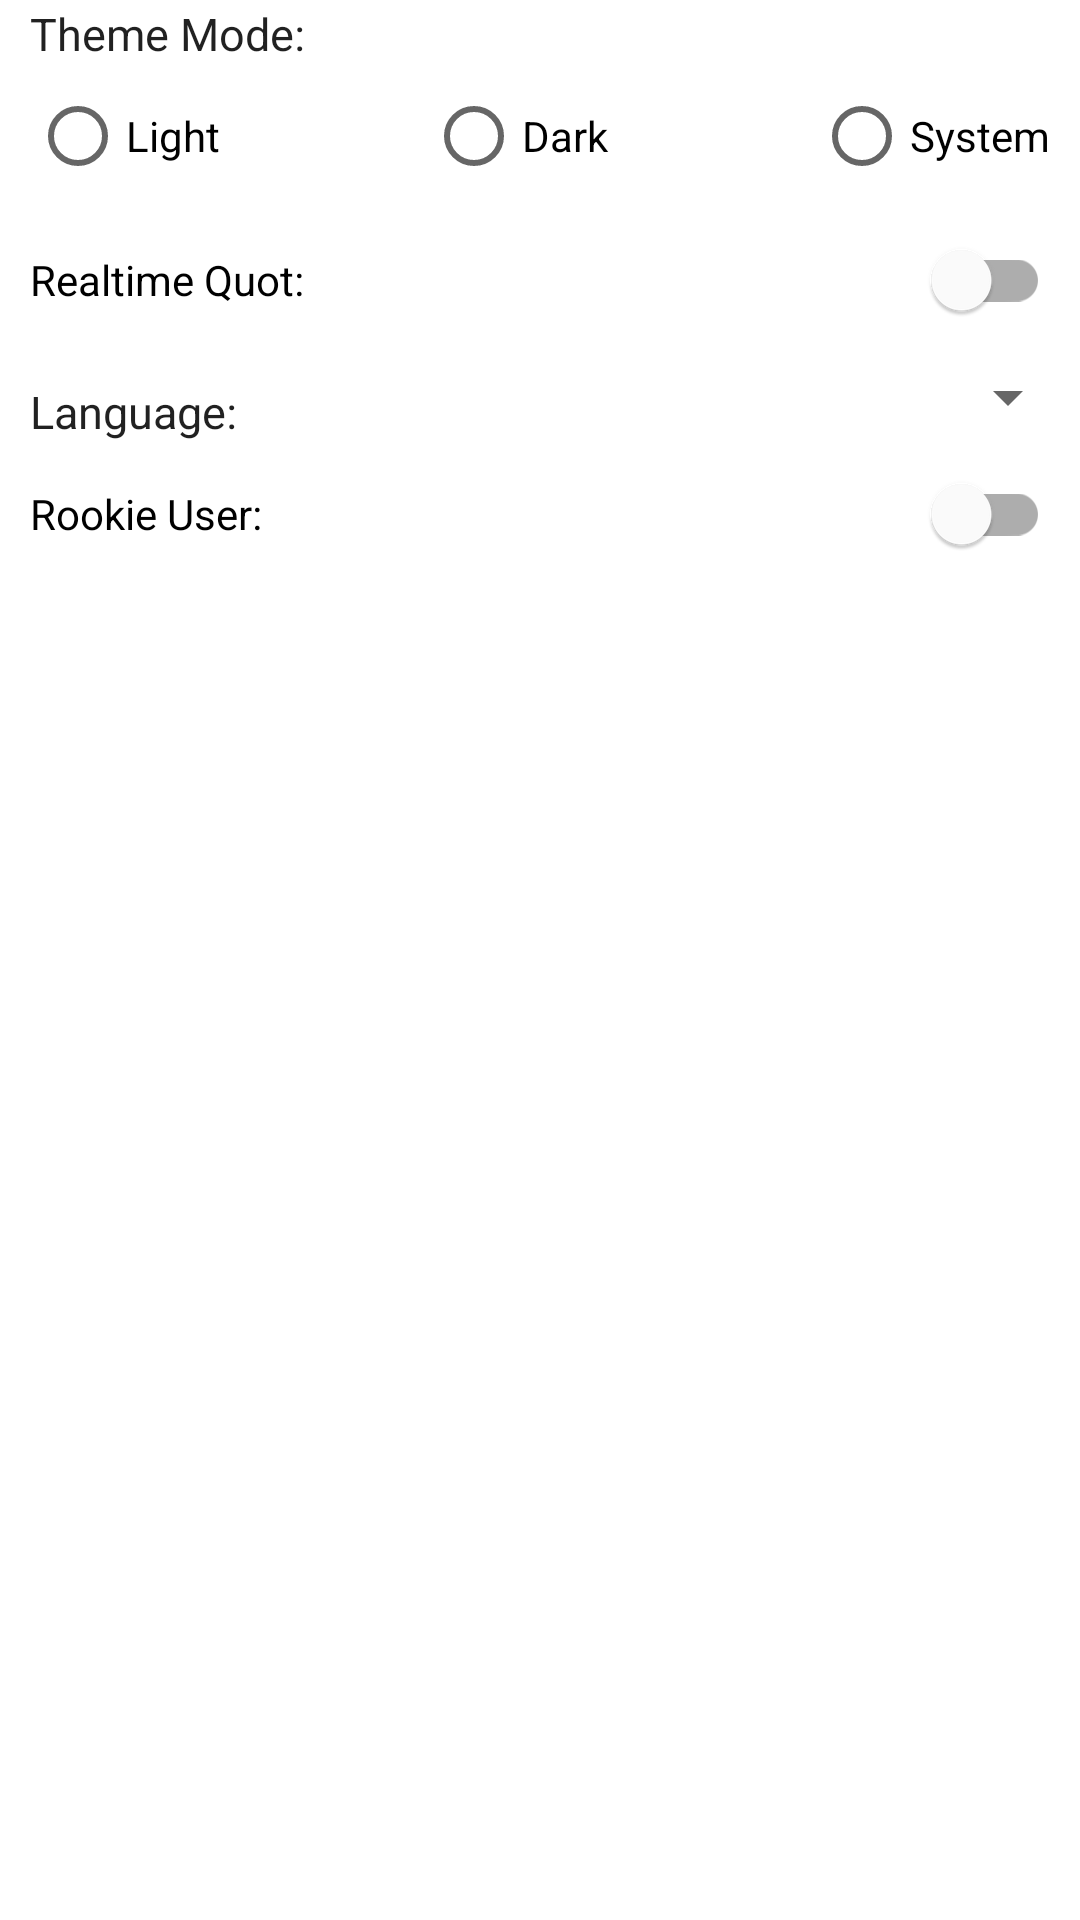

Reconstruct the res/layout file that produces this screen, plus the resources it refers to.
<!-- AndroidManifest.xml: application theme Theme.AppToAppAndroid -->
<!-- res/layout/fragment_settings.xml -->
<?xml version="1.0" encoding="utf-8"?>
<androidx.constraintlayout.widget.ConstraintLayout xmlns:android="http://schemas.android.com/apk/res/android"
    xmlns:app="http://schemas.android.com/apk/res-auto"
    xmlns:tools="http://schemas.android.com/tools"
    android:layout_width="match_parent"
    android:layout_height="match_parent"
    tools:context=".ui.settings.SettingsFragment">

    <View
        android:id="@+id/spacer"
        android:layout_width="match_parent"
        android:layout_height="1dp"
        app:layout_constraintEnd_toEndOf="parent"
        app:layout_constraintStart_toStartOf="parent"
        app:layout_constraintTop_toTopOf="parent" />

    <TextView
        android:id="@+id/theme_caption"
        style="@android:style/TextAppearance.DeviceDefault"
        android:layout_width="match_parent"
        android:layout_height="wrap_content"
        android:gravity="start"
        android:paddingHorizontal="10dp"
        android:text="@string/theme_mode"
        android:textSize="15sp"
        app:layout_constraintEnd_toEndOf="parent"
        app:layout_constraintStart_toStartOf="parent"
        app:layout_constraintTop_toBottomOf="@+id/spacer" />

    <RadioGroup
        android:id="@+id/radio_group_theme"
        android:layout_width="match_parent"
        android:layout_height="wrap_content"
        android:orientation="horizontal"
        android:paddingHorizontal="10dp"
        app:layout_constraintEnd_toEndOf="parent"
        app:layout_constraintStart_toStartOf="parent"
        app:layout_constraintTop_toBottomOf="@+id/theme_caption">

        <RadioButton
            android:id="@+id/radio_light"
            android:layout_width="wrap_content"
            android:layout_height="wrap_content"
            android:layout_gravity="center"
            android:layout_weight="1"
            android:text="@string/light" />

        <RadioButton
            android:id="@+id/radio_dark"
            android:layout_width="wrap_content"
            android:layout_height="wrap_content"
            android:layout_weight="1"
            android:text="@string/dark" />

        <RadioButton
            android:id="@+id/radio_system"
            android:layout_width="wrap_content"
            android:layout_height="wrap_content"
            android:text="@string/system" />

    </RadioGroup>

    <com.google.android.material.switchmaterial.SwitchMaterial
        android:id="@+id/switch_realtime"
        android:layout_width="match_parent"
        android:layout_height="wrap_content"
        android:padding="10dp"
        android:text="@string/realtime_quot"
        app:layout_constraintEnd_toEndOf="parent"
        app:layout_constraintStart_toStartOf="parent"
        app:layout_constraintTop_toBottomOf="@+id/radio_group_theme"
        app:switchPadding="20dp" />

    <TextView
        android:id="@+id/language_caption"
        style="@android:style/TextAppearance.DeviceDefault"
        android:layout_width="0dp"
        android:layout_height="30dp"
        android:gravity="start|bottom"
        android:paddingHorizontal="10dp"
        android:text="@string/language"
        android:textSize="15sp"
        app:layout_constraintEnd_toStartOf="@+id/spinner_language"
        app:layout_constraintStart_toStartOf="parent"
        app:layout_constraintTop_toBottomOf="@+id/switch_realtime" />

    <Spinner
        android:id="@+id/spinner_language"
        android:layout_width="wrap_content"
        android:layout_height="30dp"
        android:paddingHorizontal="10dp"
        app:layout_constraintEnd_toEndOf="parent"
        app:layout_constraintStart_toEndOf="@+id/language_caption"
        app:layout_constraintTop_toBottomOf="@+id/switch_realtime" />

    <com.google.android.material.switchmaterial.SwitchMaterial
        android:id="@+id/switch_rookie"
        android:layout_width="match_parent"
        android:layout_height="wrap_content"
        android:padding="10dp"
        android:text="@string/rookie_user"
        app:layout_constraintEnd_toEndOf="parent"
        app:layout_constraintStart_toStartOf="parent"
        app:layout_constraintTop_toBottomOf="@+id/language_caption"
        app:switchPadding="20dp" />

    <TextView
        android:id="@+id/text_settings"
        android:layout_width="match_parent"
        android:layout_height="wrap_content"
        android:layout_marginStart="8dp"
        android:layout_marginTop="8dp"
        android:layout_marginEnd="8dp"
        android:textAlignment="center"
        android:textSize="20sp"
        app:layout_constraintBottom_toBottomOf="parent"
        app:layout_constraintEnd_toEndOf="parent"
        app:layout_constraintStart_toStartOf="parent"
        app:layout_constraintTop_toBottomOf="@+id/switch_rookie"
        tools:text="This is settings Fragment" />
</androidx.constraintlayout.widget.ConstraintLayout>
<!-- resources referenced by this layout -->
<resources>
  <string name="dark">Dark</string>
  <string name="language">Language:</string>
  <string name="light">Light</string>
  <string name="realtime_quot">Realtime Quot:</string>
  <string name="rookie_user">Rookie User:</string>
  <string name="system">System</string>
  <string name="theme_mode">Theme Mode:</string>
  <style name="Theme.AppToAppAndroid" parent="Theme.MaterialComponents.DayNight.NoActionBar">
          
          <item name="colorPrimary">@color/purple_500</item>
          <item name="colorPrimaryVariant">@color/purple_700</item>
          <item name="colorOnPrimary">@color/white</item>
          
          <item name="colorSecondary">@color/teal_200</item>
          <item name="colorSecondaryVariant">@color/teal_700</item>
          <item name="colorOnSecondary">@color/black</item>
          
          <item name="android:statusBarColor" tools:targetApi="l">?attr/colorPrimaryVariant</item>
          
          <item name="android:windowLayoutInDisplayCutoutMode">shortEdges</item>
      </style>
  <!-- not gathered from this repository: default colours our renderer supplied (Android Studio template values) -->
  <color name="purple_500">#FF6200EE</color>
  <color name="purple_700">#FF3700B3</color>
  <color name="teal_200">#FF03DAC5</color>
  <color name="teal_700">#FF018786</color>
  <color name="black">#FF000000</color>
  <color name="white">#FFFFFFFF</color>
</resources>
